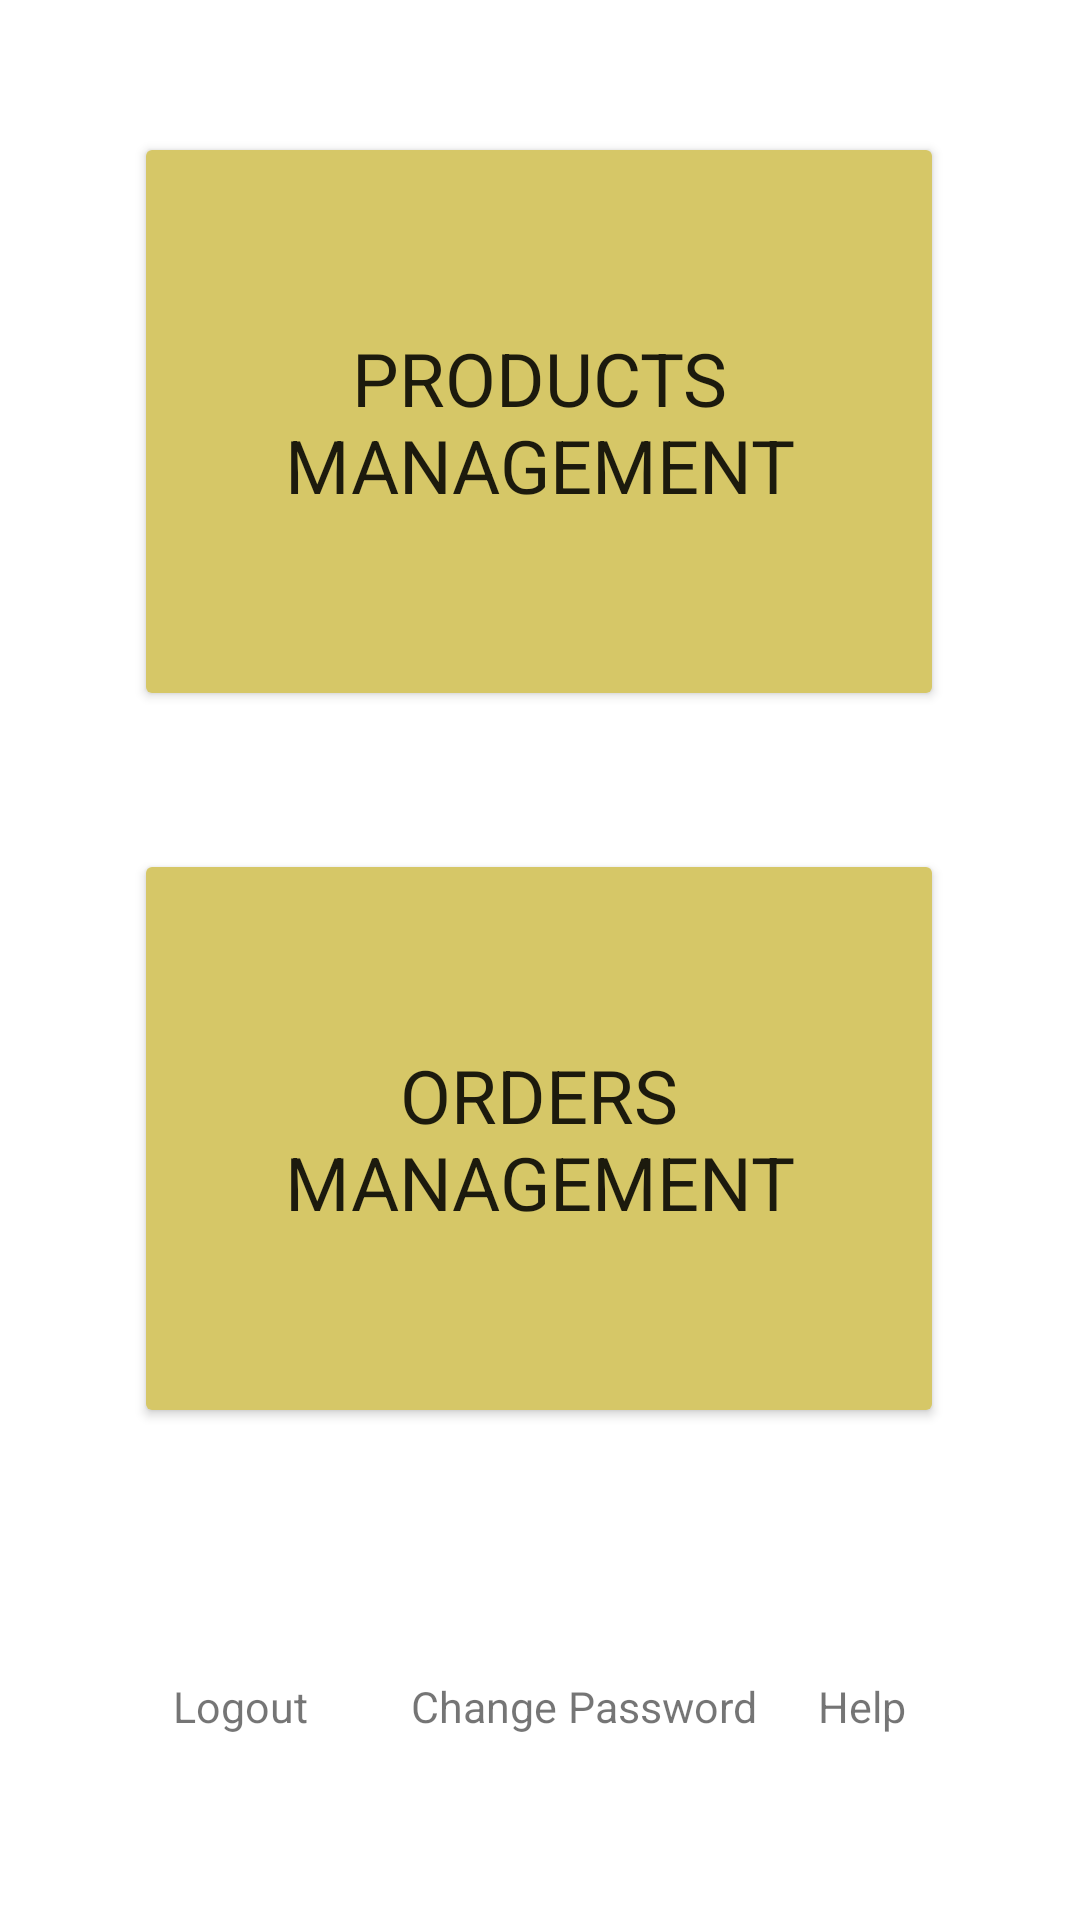

Layout XML and referenced resources for this Android screen:
<!-- AndroidManifest.xml: application theme Theme.OnlineShopMVC_10 -->
<!-- res/layout/homepage_layout.xml -->
<?xml version="1.0" encoding="utf-8"?>
<androidx.constraintlayout.widget.ConstraintLayout xmlns:android="http://schemas.android.com/apk/res/android"
    xmlns:app="http://schemas.android.com/apk/res-auto"
    xmlns:tools="http://schemas.android.com/tools"
    android:layout_width="match_parent"
    android:layout_height="match_parent">

    <TextView
        android:id="@+id/help"
        android:layout_width="65dp"
        android:layout_height="30dp"
        android:layout_marginTop="80dp"
        android:layout_marginEnd="40dp"
        android:text="Help"
        android:textAlignment="center"
        android:fontFamily="sans-serif"
        android:textSize="7pt"
        app:layout_constraintBottom_toBottomOf="parent"
        app:layout_constraintEnd_toEndOf="parent"
        app:layout_constraintTop_toBottomOf="@+id/ordersBtn"
        app:layout_constraintVertical_bias="0.055" />

    <TextView
        android:id="@+id/changePass"
        android:layout_width="148dp"
        android:layout_height="32dp"
        android:fontFamily="sans-serif"
        android:layout_marginTop="80dp"
        android:text="Change Password"
        android:textAlignment="center"
        android:textSize="7pt"
        app:layout_constraintBottom_toBottomOf="parent"
        app:layout_constraintEnd_toStartOf="@+id/help"
        app:layout_constraintHorizontal_bias="0.205"
        app:layout_constraintStart_toEndOf="@+id/logout"
        app:layout_constraintTop_toBottomOf="@+id/ordersBtn"
        app:layout_constraintVertical_bias="0.057" />

    <Button
        android:id="@+id/ordersBtn"
        android:layout_width="270dp"
        android:layout_height="193dp"
        android:layout_alignParentStart="true"
        android:layout_alignParentEnd="true"
        android:layout_marginBottom="164dp"
        android:text="Orders Management"
        android:textSize="12pt"
        android:fontFamily="sans-serif"
        android:backgroundTint="@color/Orange"
        app:layout_constraintBottom_toBottomOf="parent"
        app:layout_constraintEnd_toEndOf="parent"
        app:layout_constraintHorizontal_bias="0.496"
        app:layout_constraintStart_toStartOf="parent" />

    <Button
        android:id="@+id/productsBtn"
        android:layout_width="270dp"
        android:layout_height="193dp"
        android:layout_alignParentStart="true"
        android:layout_alignParentEnd="true"
        android:text="Products Management"
        android:fontFamily="sans-serif"
        android:backgroundTint="@color/Orange"
        android:textSize="12pt"
        app:layout_constraintBottom_toTopOf="@+id/ordersBtn"
        app:layout_constraintEnd_toEndOf="parent"
        app:layout_constraintHorizontal_bias="0.496"
        app:layout_constraintStart_toStartOf="parent"
        app:layout_constraintTop_toTopOf="parent"
        app:layout_constraintVertical_bias="0.489" />

    <TextView
        android:id="@+id/logout"
        android:layout_width="88dp"
        android:layout_height="29dp"
        android:layout_marginStart="36dp"
        android:layout_marginTop="80dp"
        android:fontFamily="sans-serif"
        android:text="Logout"
        android:textAlignment="center"
        android:textSize="7pt"
        app:layout_constraintBottom_toBottomOf="parent"
        app:layout_constraintStart_toStartOf="parent"
        app:layout_constraintTop_toBottomOf="@+id/ordersBtn"
        app:layout_constraintVertical_bias="0.054" />
</androidx.constraintlayout.widget.ConstraintLayout>
<!-- resources referenced by this layout -->
<resources>
  <color name="Orange">#D6C767</color>
  <style name="Theme.OnlineShopMVC_10" parent="Theme.MaterialComponents.DayNight.DarkActionBar">
          
          <item name="colorPrimary">@color/Orange</item>
          <item name="colorPrimaryVariant">@color/purple_700</item>
          <item name="colorOnPrimary">@color/white</item>
          
          <item name="colorSecondary">@color/Orange2</item>
          <item name="colorSecondaryVariant">@color/white</item>
          <item name="colorOnSecondary">@color/white</item>
          
          <item name="android:statusBarColor" tools:targetApi="l">?attr/colorPrimaryVariant</item>
          
      </style>
  <color name="purple_700">#FF3700B3</color>
  <color name="white">#FFFFFFFF</color>
  <color name="Orange2">#EBD553</color>
</resources>
